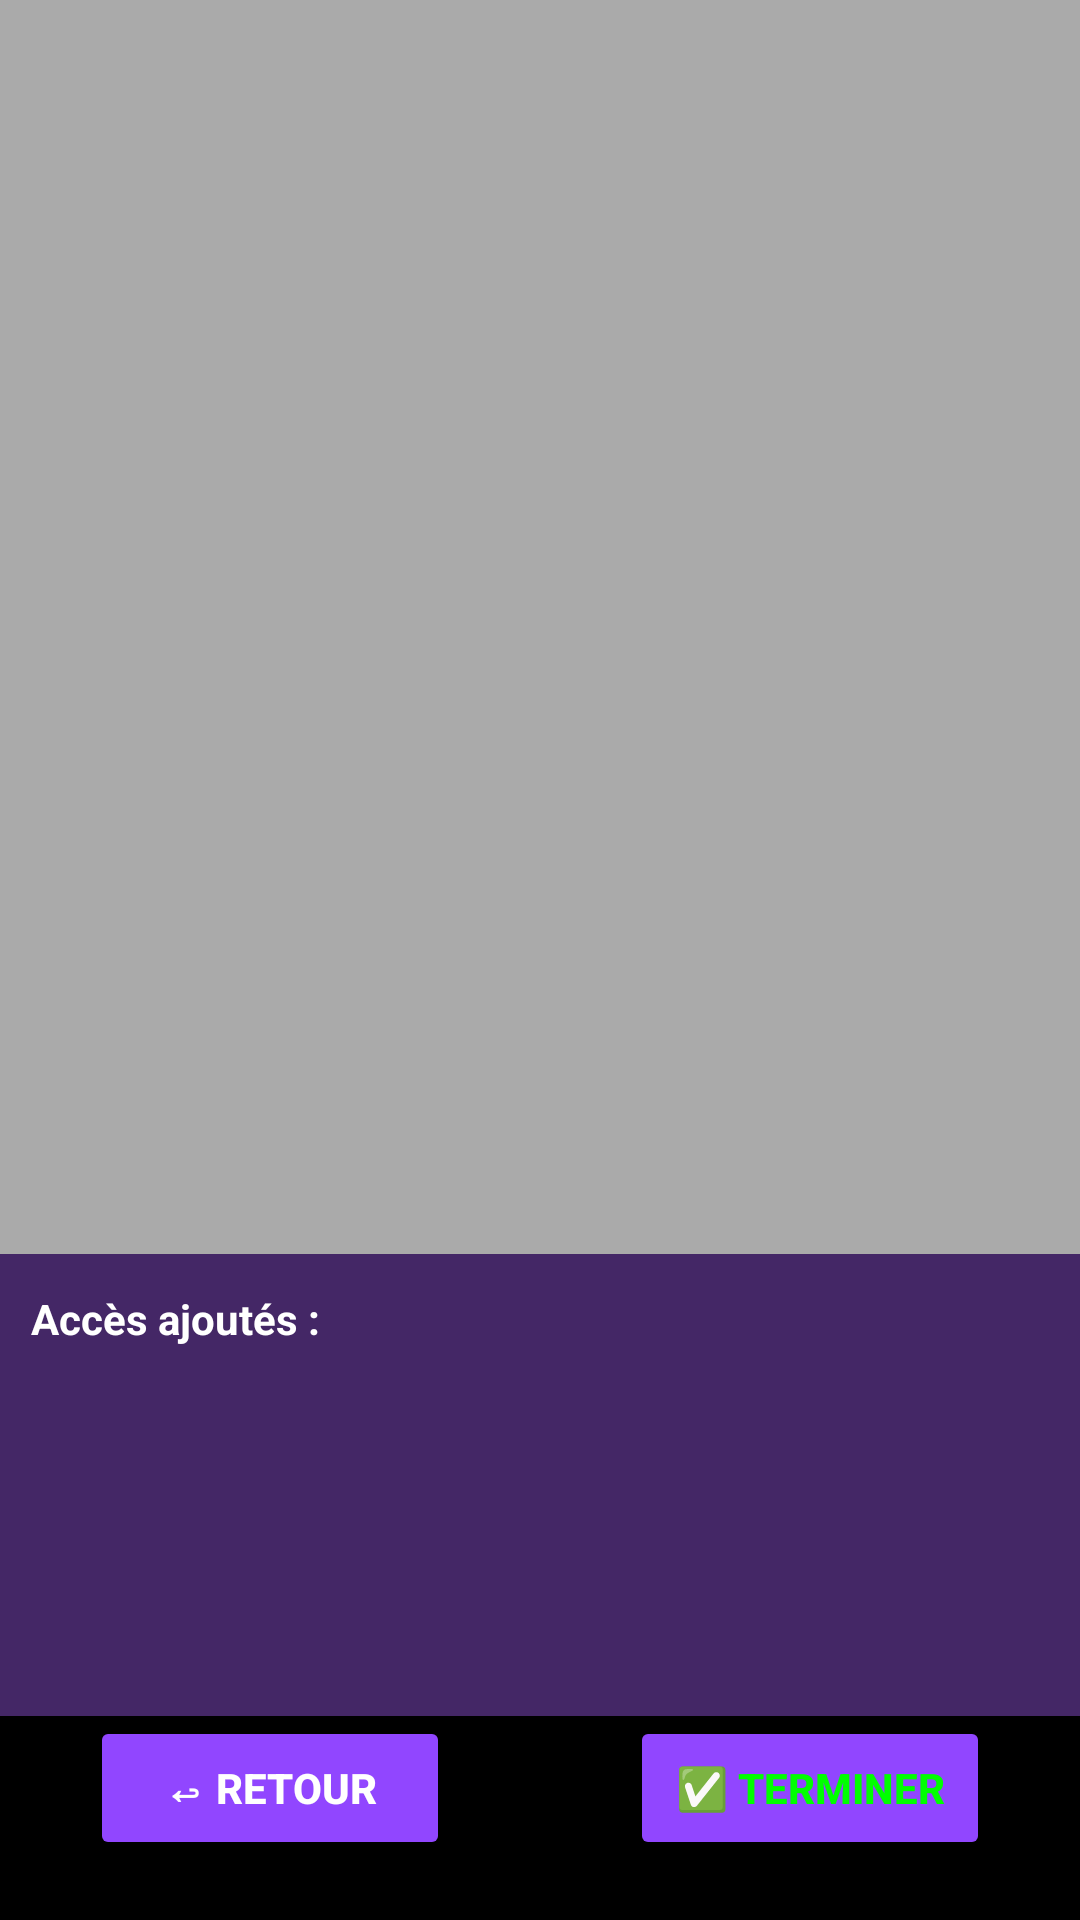

This screen was rendered from an Android layout file. Write that file and the resources it references.
<!-- AndroidManifest.xml: application theme Theme.VirtuModèle -->
<!-- res/layout/activity_acces.xml -->
<?xml version="1.0" encoding="utf-8"?>
<androidx.constraintlayout.widget.ConstraintLayout
    xmlns:android="http://schemas.android.com/apk/res/android"
    xmlns:app="http://schemas.android.com/apk/res-auto"
    xmlns:tools="http://schemas.android.com/tools"
    android:layout_width="match_parent"
    android:layout_height="match_parent"
    android:background="#000000"
    tools:context=".AccesActivity">

    
    <androidx.appcompat.widget.Toolbar
        android:id="@+id/toolbar"
        android:layout_width="414dp"
        android:layout_height="64dp"
        android:background="#9146ff"
        app:layout_constraintEnd_toEndOf="parent"
        app:layout_constraintStart_toStartOf="parent"
        app:layout_constraintTop_toTopOf="parent"
        app:popupTheme="@style/ThemeOverlay.AppCompat.Light"
        app:title="@string/app_name" />

    
    <TextView
        android:id="@+id/tvSelectedDirection"
        android:layout_width="wrap_content"
        android:layout_height="wrap_content"
        android:textColor="#FFFFFF"
        android:textSize="16sp"
        android:textStyle="bold"
        android:gravity="center"
        android:layout_marginTop="16dp"
        app:layout_constraintTop_toBottomOf="@id/toolbar"
        app:layout_constraintStart_toStartOf="parent"
        app:layout_constraintEnd_toEndOf="parent"/>

    

    
    <ImageView
        android:id="@+id/ivPhoto"
        android:layout_width="372dp"
        android:layout_height="432dp"
        android:adjustViewBounds="true"
        android:background="@android:color/darker_gray"
        android:contentDescription="@string/photo_preview"
        android:scaleType="fitCenter"
        app:layout_constraintBottom_toTopOf="@id/accessContainer"
        app:layout_constraintDimensionRatio="16:9"
        app:layout_constraintEnd_toEndOf="parent"
        app:layout_constraintStart_toStartOf="parent" />

    <View
        android:id="@+id/selectionRectangle"
        android:layout_width="100dp"
        android:layout_height="100dp"
        android:background="#80FF0000"
        android:visibility="gone"
        android:elevation="5dp"
        app:layout_constraintTop_toTopOf="@id/ivPhoto"
        app:layout_constraintStart_toStartOf="@id/ivPhoto"/>

    
    <LinearLayout
        android:id="@+id/accessContainer"
        android:layout_width="364dp"
        android:layout_height="154dp"
        android:layout_marginHorizontal="20dp"
        android:background="#442766"
        android:orientation="vertical"
        android:padding="12dp"
        app:layout_constraintBottom_toTopOf="@id/btnRetour"
        app:layout_constraintEnd_toEndOf="parent"
        app:layout_constraintStart_toStartOf="parent">

        <TextView
            android:id="@+id/tvAccessTitle"
            android:layout_width="wrap_content"
            android:layout_height="wrap_content"
            android:text="@string/access_added"
            android:textColor="#FFFFFF"
            android:textSize="14sp"
            android:textStyle="bold" />

        
        <androidx.recyclerview.widget.RecyclerView
            android:id="@+id/recyclerViewAccess"
            android:layout_width="match_parent"
            android:layout_height="wrap_content"
            android:paddingTop="8dp" />
    </LinearLayout>

    
    <Button
        android:id="@+id/btnRetour"
        android:layout_width="120dp"
        android:layout_height="wrap_content"
        android:text="@string/returnn"
        android:textColor="#FFFFFF"
        android:backgroundTint="#9146ff"
        android:textStyle="bold"
        android:padding="12dp"
        app:layout_constraintBottom_toBottomOf="parent"
        app:layout_constraintStart_toStartOf="parent"
        android:layout_marginBottom="20dp"
        android:layout_marginStart="30dp"/>

    <Button
        android:id="@+id/btnTerminer"
        android:layout_width="120dp"
        android:layout_height="wrap_content"
        android:text="@string/finish"
        android:textColor="#00FF00"
        android:backgroundTint="#9146ff"
        android:textStyle="bold"
        android:padding="12dp"
        app:layout_constraintBottom_toBottomOf="parent"
        app:layout_constraintEnd_toEndOf="parent"
        android:layout_marginBottom="20dp"
        android:layout_marginEnd="30dp"/>

</androidx.constraintlayout.widget.ConstraintLayout>
<!-- resources referenced by this layout -->
<resources>
  <string name="access_added">Accès ajoutés :</string>
  <string name="app_name">VirtuModèle</string>
  <string name="finish">✅ Terminer</string>
  <string name="photo_preview">Aperçu de la photo</string>
  <string name="returnn">↩ Retour</string>
  <style name="Theme.VirtuModèle" parent="Base.Theme.VirtuModèle" />
  <style name="Base.Theme.VirtuModèle" parent="Theme.Material3.DayNight.NoActionBar">
          
          
      </style>
</resources>
